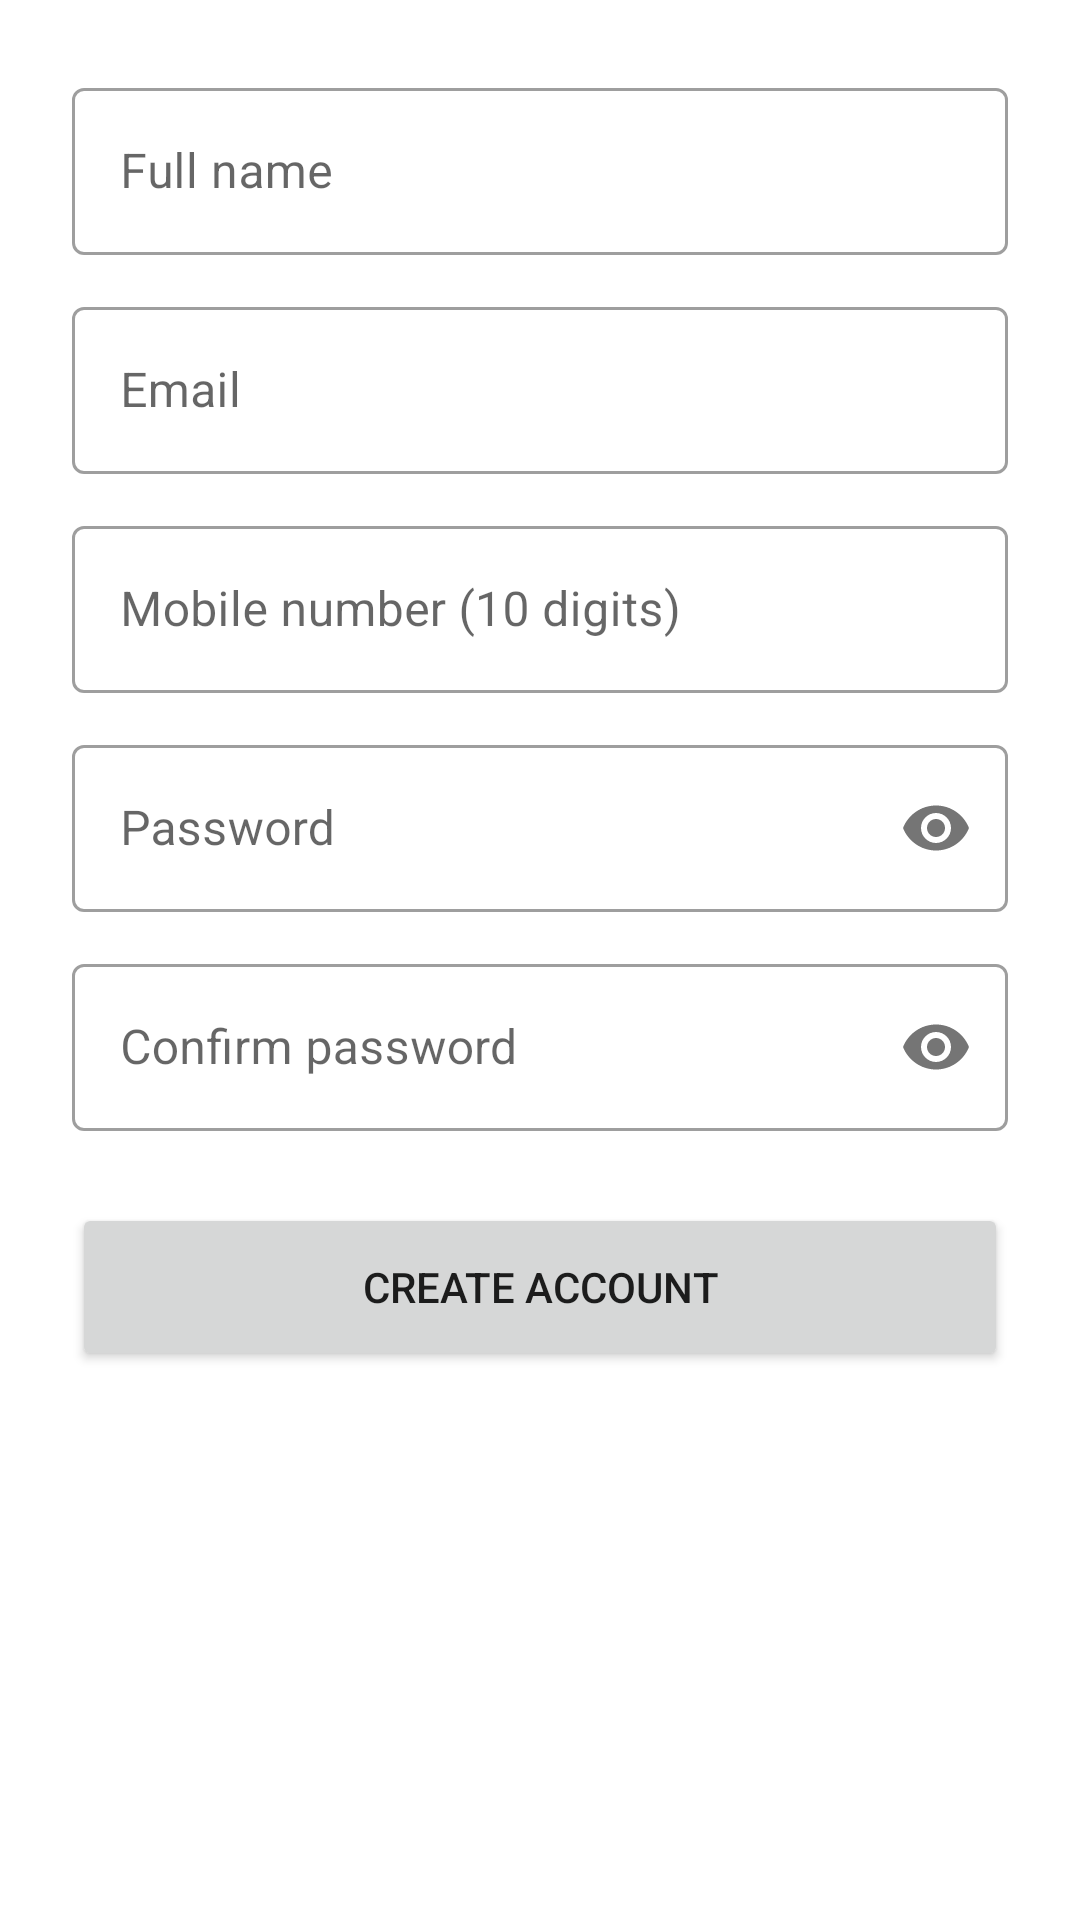

Write the Android layout XML for this screen, with the resource values it uses.
<!-- AndroidManifest.xml: application theme Theme.UnifiedTicket -->
<!-- res/layout/activity_register.xml -->
<?xml version="1.0" encoding="utf-8"?>
<ScrollView xmlns:android="http://schemas.android.com/apk/res/android"
    xmlns:app="http://schemas.android.com/apk/res-auto"
    android:layout_width="match_parent" android:layout_height="match_parent">

    <LinearLayout
        android:layout_width="match_parent" android:layout_height="wrap_content"
        android:orientation="vertical" android:padding="24dp">

        <com.google.android.material.textfield.TextInputLayout
            style="@style/Widget.MaterialComponents.TextInputLayout.OutlinedBox"
            android:layout_width="match_parent" android:layout_height="wrap_content"
            android:hint="Full name">
            <com.google.android.material.textfield.TextInputEditText
                android:id="@+id/etName"
                android:layout_width="match_parent" android:layout_height="wrap_content"
                android:inputType="textPersonName" />
        </com.google.android.material.textfield.TextInputLayout>

        <com.google.android.material.textfield.TextInputLayout
            style="@style/Widget.MaterialComponents.TextInputLayout.OutlinedBox"
            android:layout_width="match_parent" android:layout_height="wrap_content"
            android:layout_marginTop="12dp" android:hint="Email">
            <com.google.android.material.textfield.TextInputEditText
                android:id="@+id/etEmail"
                android:layout_width="match_parent" android:layout_height="wrap_content"
                android:inputType="textEmailAddress" />
        </com.google.android.material.textfield.TextInputLayout>

        <com.google.android.material.textfield.TextInputLayout
            style="@style/Widget.MaterialComponents.TextInputLayout.OutlinedBox"
            android:layout_width="match_parent" android:layout_height="wrap_content"
            android:layout_marginTop="12dp" android:hint="Mobile number (10 digits)">
            <com.google.android.material.textfield.TextInputEditText
                android:id="@+id/etPhone"
                android:layout_width="match_parent" android:layout_height="wrap_content"
                android:inputType="phone" android:maxLength="10" />
        </com.google.android.material.textfield.TextInputLayout>

        <com.google.android.material.textfield.TextInputLayout
            style="@style/Widget.MaterialComponents.TextInputLayout.OutlinedBox"
            android:layout_width="match_parent" android:layout_height="wrap_content"
            android:layout_marginTop="12dp" android:hint="Password"
            app:passwordToggleEnabled="true">
            <com.google.android.material.textfield.TextInputEditText
                android:id="@+id/etPassword"
                android:layout_width="match_parent" android:layout_height="wrap_content"
                android:inputType="textPassword" />
        </com.google.android.material.textfield.TextInputLayout>

        <com.google.android.material.textfield.TextInputLayout
            style="@style/Widget.MaterialComponents.TextInputLayout.OutlinedBox"
            android:layout_width="match_parent" android:layout_height="wrap_content"
            android:layout_marginTop="12dp" android:hint="Confirm password"
            app:passwordToggleEnabled="true">
            <com.google.android.material.textfield.TextInputEditText
                android:id="@+id/etConfirm"
                android:layout_width="match_parent" android:layout_height="wrap_content"
                android:inputType="textPassword" />
        </com.google.android.material.textfield.TextInputLayout>

        <Button
            android:id="@+id/btnRegister"
            android:layout_width="match_parent" android:layout_height="56dp"
            android:layout_marginTop="24dp" android:text="Create account" />
    </LinearLayout>
</ScrollView>
<!-- resources referenced by this layout -->
<resources>
  <style name="Theme.UnifiedTicket" parent="Theme.MaterialComponents.Light.DarkActionBar">
          <item name="colorPrimary">@color/colorPrimary</item>
          <item name="colorPrimaryVariant">@color/colorPrimaryDark</item>
          <item name="colorOnPrimary">@color/white</item>
          <item name="colorSecondary">@color/colorAccent</item>
          <item name="colorOnSecondary">@color/white</item>
      </style>
  <color name="colorPrimary">#0D47A1</color>
  <color name="colorPrimaryDark">#002171</color>
  <color name="white">#FFFFFF</color>
  <color name="colorAccent">#FF6F00</color>
</resources>
